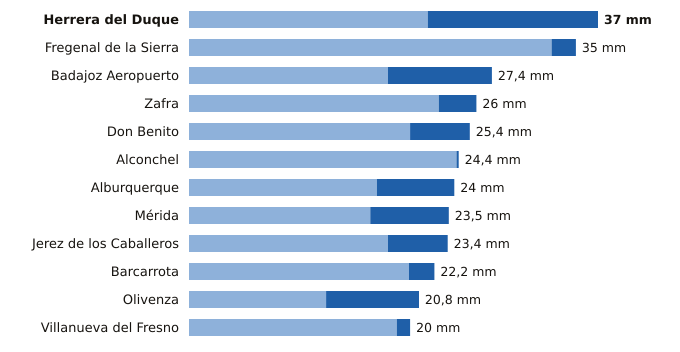

Data behind this chart, as committed beside it:
estacion, provincia, indicativo, mm_6_dias_anteriores, mm_hoy, mm_7_dias, horas_de_hoy
Herrera del Duque, Badajoz, 4244X, 21.6, 15.4, 37.0, 9
Fregenal de la Sierra, Badajoz, 4520X, 32.8, 2.2, 35.0, 9
Badajoz Aeropuerto, Badajoz, 4452, 18.0, 9.4, 27.4, 9
Zafra, Badajoz, 4427X, 22.6, 3.4, 26.0, 9
Don Benito, Badajoz, 4358X, 20.0, 5.4, 25.4, 9
Alconchel, Badajoz, 4489X, 24.2, 0.2, 24.4, 9
Alburquerque, Badajoz, 4464X, 17.0, 7.0, 24.0, 9
Mérida, Badajoz, 4410X, 16.4, 7.1, 23.5, 9
Jerez de los Caballeros, Badajoz, 4511C, 18.0, 5.4, 23.4, 9
Barcarrota, Badajoz, 4492F, 19.9, 2.3, 22.2, 9
Olivenza, Badajoz, 4486X, 12.4, 8.4, 20.8, 9
Villanueva del Fresno, Badajoz, 4497X, 18.8, 1.2, 20.0, 9
